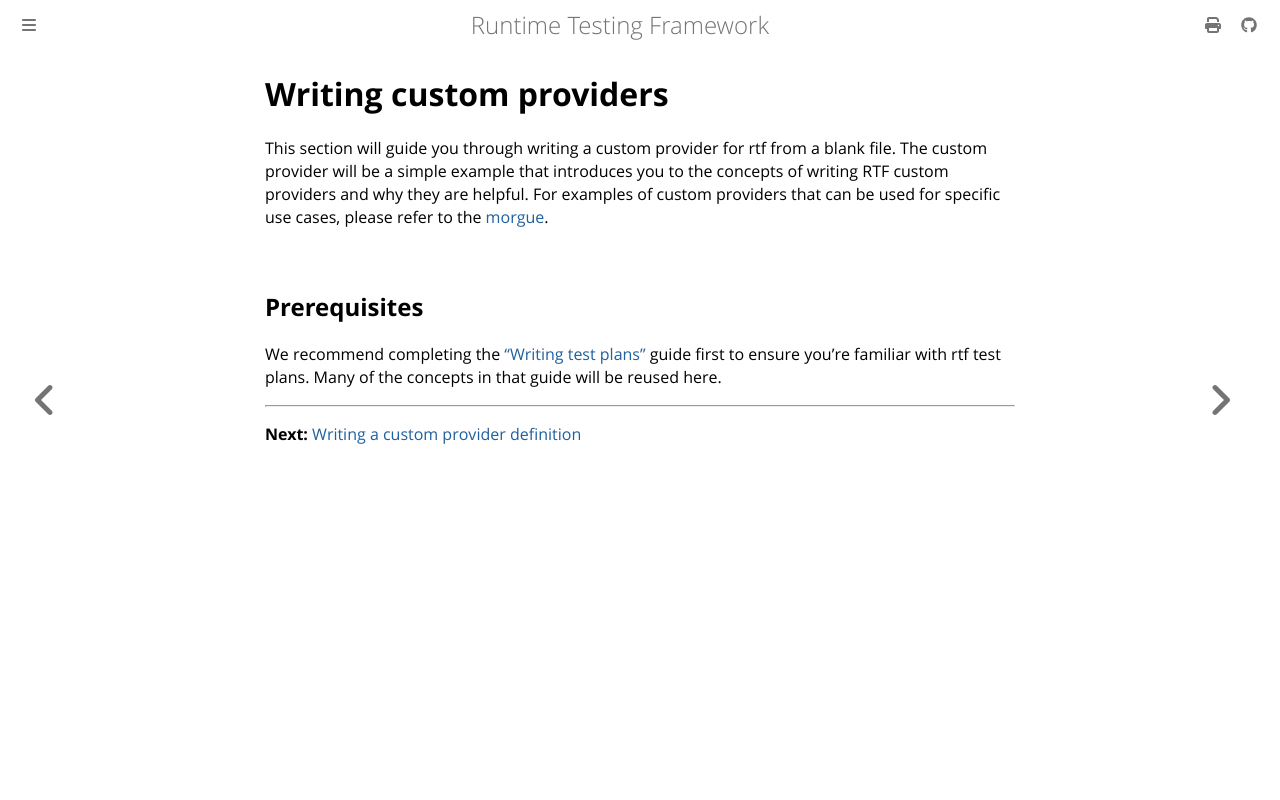

repository: apollographql/runtime-testing-framework · page: guides/custom-providers/index.html · generator: mdbook

<!-- diataxis-type: tutorial -->

# Writing custom providers

This section will guide you through writing a custom provider for rtf from a blank file. The custom
provider will be a simple example that introduces you to the concepts of writing RTF custom
providers and why they are helpful. For examples of custom providers that can be used for specific
use cases, please refer to the [morgue][0].

## Prerequisites

We recommend completing the ["Writing test plans"](../test-plans/index.md) guide first to ensure
you're familiar with rtf test plans. Many of the concepts in that guide will be reused here.

---

**Next:** [Writing a custom provider definition](writing-a-custom-provider-definition.md)

[0]: https://github.com/apollographql/rtf-morgue
